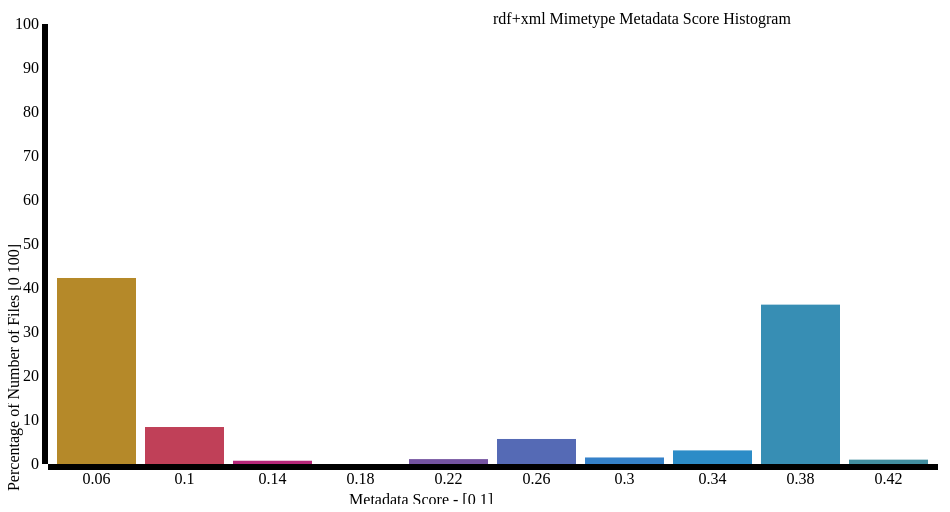
D3 v3 page, settled after 360 driven frames (6 s of simulated time); the page loaded 1 data file(s).


// ── js/index5.js
d3.json("histogram_json_files/5_application_rdf+xml_histogram.json", function(data){
var bardata = [];

for (var i=0; i < 15; i++) {
    bardata.push(Math.random())
}

var colors = d3.scale.linear()
.domain([0, bardata.length*.1, bardata.length*.43, bardata.length])
.range(['#B58929','#C61C6F', '#268BD2', '#85992C'])


var margin = {top: 20, right: 30, bottom: 40, left: 40},
    width = 960 - margin.left - margin.right,
    height = 500 - margin.top - margin.bottom;

var x = d3.scale.ordinal()
    .domain(data.map(function(d) { return d.name; }))
    .rangeRoundBands([0, width], .1);

var y = d3.scale.linear()
    /* .domain([0, d3.max(data, function(d) { return d.value; })]) */
	.domain([0, 100])
    .range([height, 0]);

var xAxis = d3.svg.axis()
    .scale(x)
    .orient("bottom");

var yAxis = d3.svg.axis()
    .scale(y)
    .orient("left");

var chart = d3.select(".chart")
    .attr("width", width + margin.left + margin.right)
    .attr("height", height + margin.top + margin.bottom)
  .append("g")
    .attr("transform", "translate(" + margin.left + "," + margin.top + ")");

// Add data
chart.selectAll(".bar")
      .data(data)
      .enter()
      .append("rect")
		.style('fill', function(d,i) {
            return colors(i);
        })
      .attr("class", "bar")
      .attr("x", function(d) { return x(d.name); })
      .attr("y", function(d) { return y(d.value); })
      .attr("height", function(d) { return height - y(d.value); })
      .attr("width", x.rangeBand());

// y axis and label
chart.append("g")
    .attr("class", "y axis")
    .call(yAxis)
  .append("text")
    .attr("transform", "rotate(-90)")
    .attr("x", -height/2)
    .attr("y", -margin.bottom)
    .attr("dy", ".71em")
    .style("text-anchor", "end")
    .text("Percentage of Number of Files [0 100]");
// x axis and label
chart.append("g")
    .attr("class", "x axis")
    .attr("transform", "translate(0," + height + ")")
    .call(xAxis)
  .append("text")
    .attr("x", width / 2)
    .attr("y", margin.bottom - 10)
    .attr("dy", ".71em")
    .style("text-anchor", "end")
    .text("Metadata Score - [0 1]");
// chart title
chart.append("text")
  .text("rdf+xml Mimetype Metadata Score Histogram")
  .attr("x", width/2)
  .attr("class","title");
});

### data: histogram_json_files/5_application_rdf+xml_histogram.json
[
 {
  "value": 42.27,
  "name": 0.06
 },
 {
  "value": 8.405,
  "name": 0.1
 },
 {
  "value": 0.7417,
  "name": 0.14
 },
 {
  "value": 0,
  "name": 0.18
 },
 {
  "value": 1.113,
  "name": 0.22
 },
 {
  "value": 5.686,
  "name": 0.26
 },
 {
  "value": 1.483,
  "name": 0.3
 },
 {
  "value": 3.09,
  "name": 0.34
 },
 "... 2 more items"
]